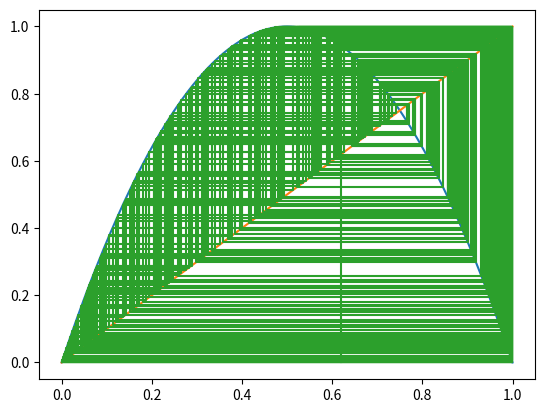

Write the Python code that produced this figure.
# -*- coding: utf-8 -*-
"""
Created on Thu Jan 30 14:11:24 2020

@author: 967869@swansea.ac.uk
"""

# Imports ---------------------------------------------------------------------
import numpy as np
import matplotlib.pyplot as plt

# Define constants ------------------------------------------------------------

X = []
Y = [0]

# Define variables ------------------------------------------------------------

rate = 4
population = 0.2

# Law of the land -------------------------------------------------------------


def Law():
    global population
    population = rate * population * (1 - population)
    return population


# Define functions ------------------------------------------------------------


def Cobweb():

    for i in range(1500):
        Law()

    for i in range(320):
        X.append(population)
        X.append(population)
        Law()
        Y.append(population)
        Y.append(population)


# cobweb ----------------------------------------------------------------------

m = np.array(range(1001))
n = rate * (m / 1000) * (1 - (m / 1000))
o = m / 1000

Cobweb()
X.append(population)

plt.plot(m / 1000, n)
plt.plot(m / 1000, o)
plt.plot(X, Y)
plt.show()
